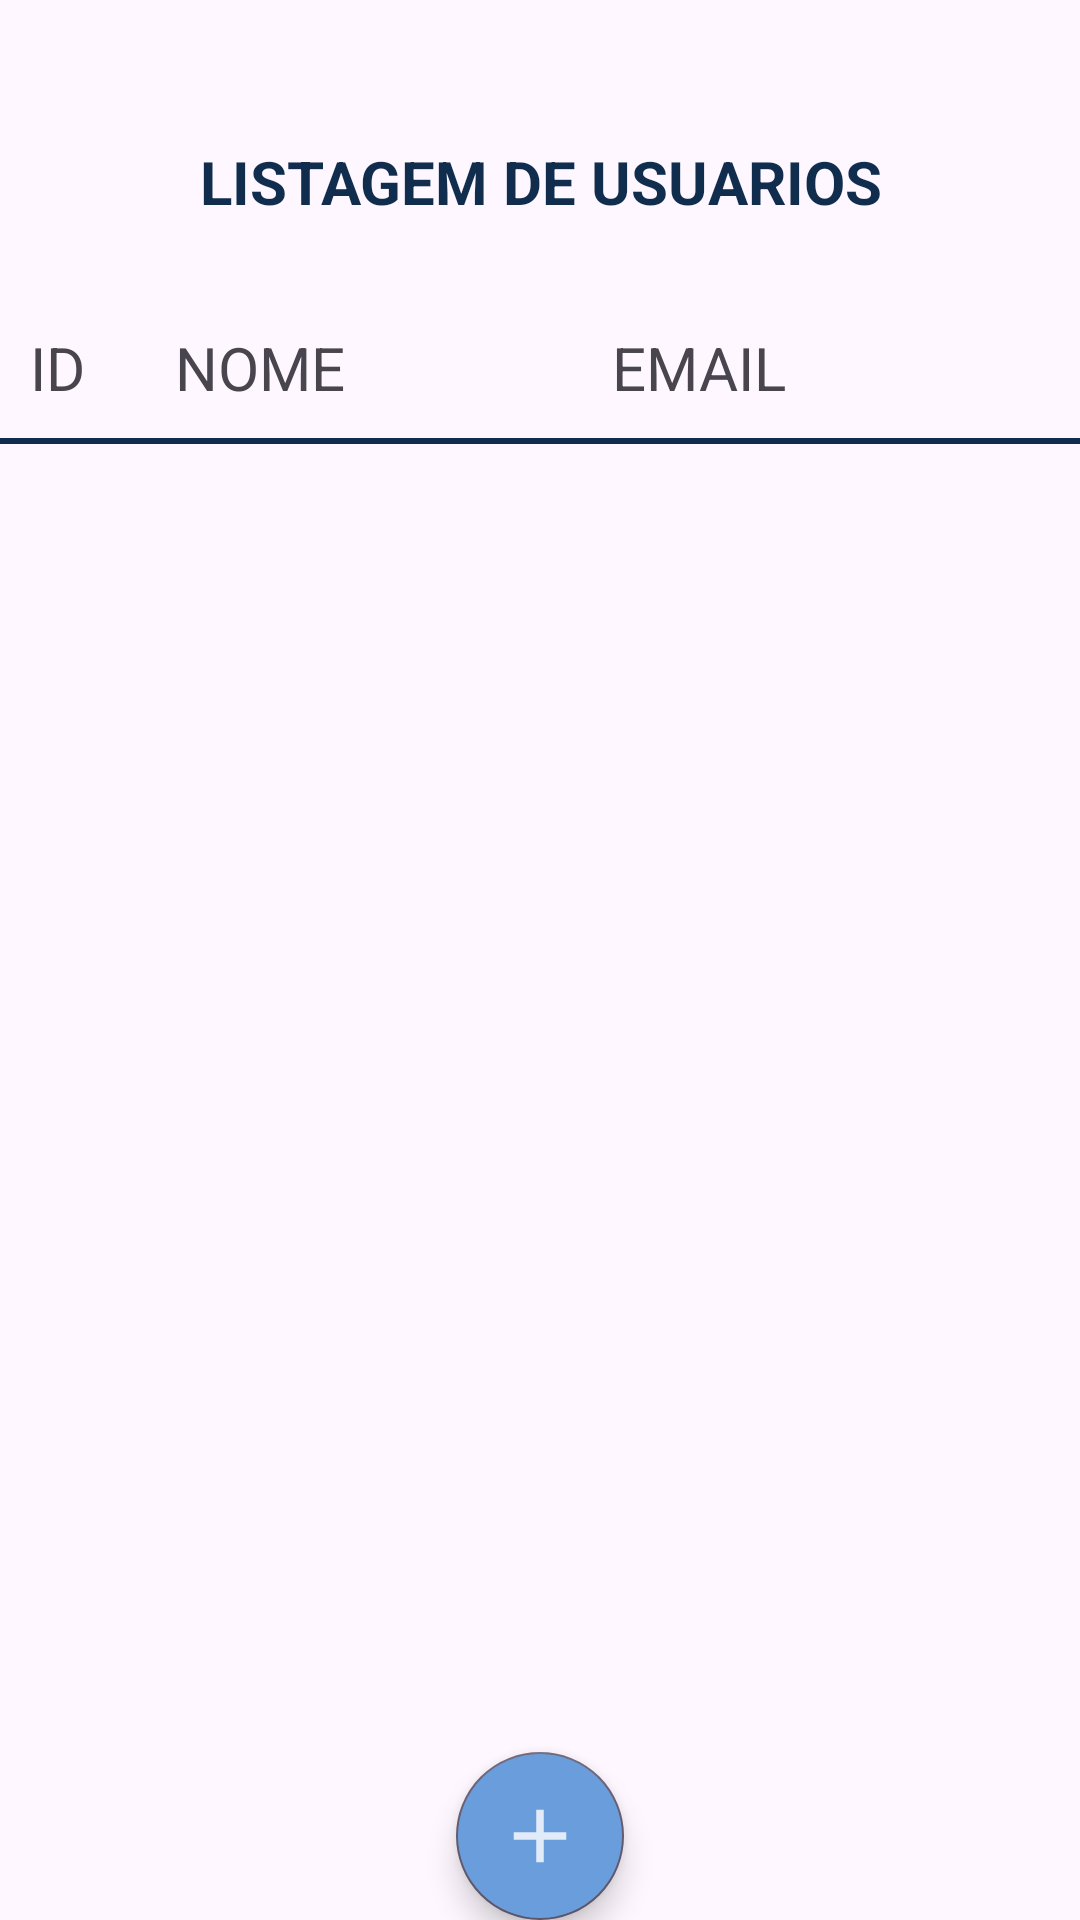

Android layout source for this screen:
<!-- AndroidManifest.xml: application theme Theme.Invictusstore -->
<!-- res/layout/activity_usuario_list.xml -->
<?xml version="1.0" encoding="utf-8"?>
<LinearLayout xmlns:android="http://schemas.android.com/apk/res/android"
    xmlns:app="http://schemas.android.com/apk/res-auto"
    xmlns:tools="http://schemas.android.com/tools"
    android:layout_width="match_parent"
    android:layout_height="match_parent"
    android:layout_margin="30dp"
    android:orientation="vertical"
    tools:context=".resources.view.UsuarioListActivity">

    <ImageButton
        android:id="@+id/menuButton"
        android:layout_width="30dp"
        android:layout_height="22dp"
        android:background="@drawable/menu"
        android:layout_marginBottom="25dp"
        />

    <TextView
        android:layout_width="match_parent"
        android:layout_height="wrap_content"
        android:text="LISTAGEM DE USUARIOS"
        android:textSize="20sp"
        android:gravity="center"
        android:textColor="#112D4E"
        android:textStyle="bold"
        android:layout_marginBottom="25dp"
        />

    <LinearLayout
        android:layout_width="match_parent"
        android:layout_height="wrap_content"
        android:id="@+id/lnTitulo"
        android:orientation="horizontal"
        android:layout_margin="10dp">

        <TextView
            android:layout_width="0dp"
            android:layout_height="wrap_content"
            android:layout_weight="1"
            android:text="ID "
            android:textSize="20sp"
            />

        <TextView
            android:layout_width="0dp"
            android:layout_height="wrap_content"
            android:layout_weight="3"
            android:text="NOME"
            android:textSize="20sp"
            />

        <TextView
            android:layout_width="0dp"
            android:layout_height="wrap_content"
            android:layout_weight="3"
            android:text="EMAIL"
            android:textSize="20sp"
            />

    </LinearLayout>

    <LinearLayout
        android:layout_width="match_parent"
        android:layout_height="2dp"
        android:orientation="horizontal"
        android:id="@+id/lnLine"
        android:layout_below="@+id/lnTitulo"
        android:background="#112D4E"/>

    <androidx.recyclerview.widget.RecyclerView
        android:id="@+id/recyclerViewVendas"
        android:layout_width="match_parent"
        android:layout_height="0dp"
        android:layout_weight="1"
        android:layout_below="@+id/lnLine"
        android:layout_marginTop="2dp" />

    <com.google.android.material.floatingactionbutton.FloatingActionButton
        android:layout_width="wrap_content"
        android:layout_height="wrap_content"
        android:id="@+id/btCadastroUsuario"
        android:layout_gravity="center"
        android:src="@drawable/ic_plus"
        android:backgroundTint="#6A9DDB"
        android:contentDescription="Listagem Vendas"
        style="@style/MyFloatingActionButton" />

</LinearLayout>
<!-- resources referenced by this layout -->
<resources>
  <!-- drawable ic_plus (drawable) -->
  <vector xmlns:android="http://schemas.android.com/apk/res/android"
      android:width="24dp"
      android:height="24dp"
      android:viewportWidth="24"
      android:viewportHeight="24"
      android:tint="#FFFFFF"
      android:alpha="0.8">
      <group android:scaleX="1.25"
          android:scaleY="1.25"
          android:translateX="-3"
          android:translateY="-3">
          <path
              android:fillColor="@android:color/white"
              android:pathData="M19,13h-6v6h-2v-6H5v-2h6V5h2v6h6v2z"/>
      </group>
  </vector>
  <style name="MyFloatingActionButton" parent="Widget.MaterialComponents.FloatingActionButton">
          <item name="shapeAppearance">@style/MyShapeAppearance</item>
      </style>
  <style name="Theme.Invictusstore" parent="Base.Theme.Invictusstore" />
  <style name="MyShapeAppearance" parent="">
          <item name="cornerFamily">rounded</item>
          <item name="cornerSize">50%</item>
      </style>
  <style name="Base.Theme.Invictusstore" parent="Theme.Material3.DayNight.NoActionBar">
          
          
      </style>
</resources>
